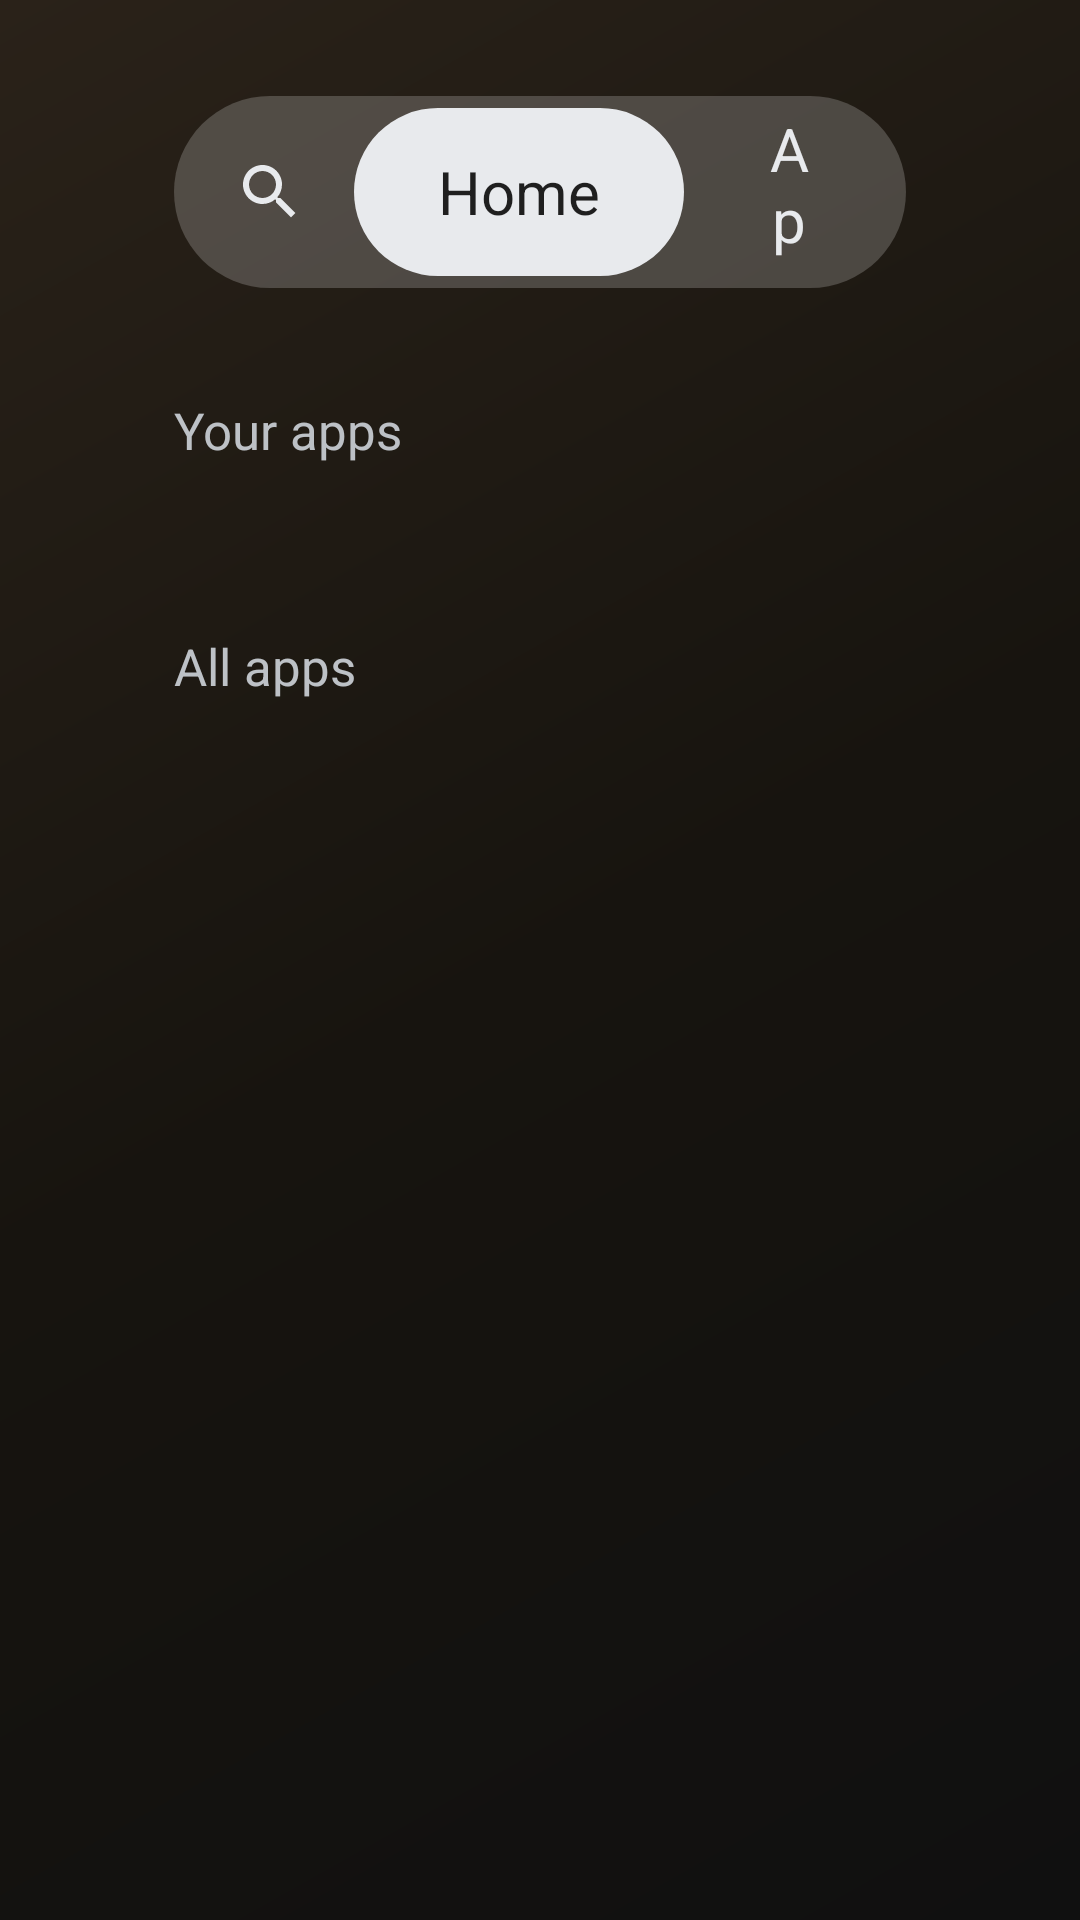

Here is an Android app screen rendered from its layout file. Give the layout XML and the strings, colors and styles it references.
<!-- AndroidManifest.xml: application theme HomeTheme -->
<!-- res/layout/activity_home_gtv.xml -->
<?xml version="1.0" encoding="utf-8"?>
<ScrollView xmlns:android="http://schemas.android.com/apk/res/android"
    android:id="@+id/gtv_scroll"
    android:layout_width="match_parent"
    android:layout_height="match_parent"
    android:background="@drawable/gtv_background"
    android:fillViewport="true"
    android:scrollbars="none">

    <LinearLayout
        android:layout_width="match_parent"
        android:layout_height="wrap_content"
        android:clipChildren="false"
        android:clipToPadding="false"
        android:orientation="vertical"
        android:paddingStart="58dp"
        android:paddingTop="32dp"
        android:paddingEnd="58dp"
        android:paddingBottom="48dp">

        <LinearLayout
            android:layout_width="match_parent"
            android:layout_height="wrap_content"
            android:gravity="center_vertical"
            android:orientation="horizontal">

            <LinearLayout
                android:layout_width="wrap_content"
                android:layout_height="wrap_content"
                android:background="@drawable/gtv_pill_container"
                android:gravity="center_vertical"
                android:orientation="horizontal"
                android:padding="4dp">

                <ImageView
                    android:id="@+id/gtv_search_button"
                    style="@style/GtvTopBarIconButton"
                    android:contentDescription="@string/gtv_search"
                    android:src="@drawable/ic_gtv_search" />

                <TextView
                    style="@style/GtvTopBarTab"
                    android:background="@drawable/gtv_pill_static_selected"
                    android:focusable="false"
                    android:text="@string/gtv_home"
                    android:textColor="@color/gtv_text_on_pill" />

                <TextView
                    android:id="@+id/gtv_apps_tab"
                    style="@style/GtvTopBarTab"
                    android:background="@drawable/gtv_pill_button"
                    android:focusable="true"
                    android:text="@string/gtv_apps"
                    android:textColor="@color/gtv_on_pill_tint" />
            </LinearLayout>

            <LinearLayout
                android:layout_width="wrap_content"
                android:layout_height="wrap_content"
                android:layout_marginStart="16dp"
                android:background="@drawable/gtv_pill_container"
                android:gravity="center_vertical"
                android:orientation="horizontal"
                android:padding="4dp">

                <ImageView
                    android:id="@+id/gtv_inputs_button"
                    style="@style/GtvTopBarIconButton"
                    android:contentDescription="@string/gtv_inputs"
                    android:src="@drawable/ic_gtv_input" />

                <ImageView
                    android:id="@+id/gtv_settings_button"
                    style="@style/GtvTopBarIconButton"
                    android:contentDescription="@string/settings_label"
                    android:src="@drawable/ic_gtv_settings" />
            </LinearLayout>

            <View
                android:layout_width="0dp"
                android:layout_height="1dp"
                android:layout_weight="1" />

            <TextClock
                android:layout_width="wrap_content"
                android:layout_height="wrap_content"
                android:format12Hour="h:mm"
                android:format24Hour="HH:mm"
                android:textColor="@color/gtv_text_secondary"
                android:textSize="30sp" />
        </LinearLayout>

        <TextView
            style="@style/GtvSectionTitle"
            android:text="@string/gtv_your_apps" />

        
        <HorizontalScrollView
            android:layout_width="match_parent"
            android:layout_height="wrap_content"
            android:clipChildren="false"
            android:clipToPadding="false"
            android:paddingTop="8dp"
            android:paddingBottom="4dp"
            android:scrollbars="none">

            <LinearLayout
                android:id="@+id/gtv_your_apps_row"
                android:layout_width="wrap_content"
                android:layout_height="wrap_content"
                android:clipChildren="false"
                android:orientation="horizontal" />
        </HorizontalScrollView>

        <TextView
            android:id="@+id/gtv_all_apps_title"
            style="@style/GtvSectionTitle"
            android:text="@string/gtv_all_apps" />

        <LinearLayout
            android:id="@+id/gtv_all_apps_grid"
            android:layout_width="match_parent"
            android:layout_height="wrap_content"
            android:clipChildren="false"
            android:orientation="vertical"
            android:paddingTop="8dp" />
    </LinearLayout>
</ScrollView>
<!-- resources referenced by this layout -->
<resources>
  <color name="gtv_text_on_pill">#1F1F1F</color>
  <color name="gtv_text_secondary">#BDC1C6</color>
  <!-- drawable gtv_background (drawable) -->
  <?xml version="1.0" encoding="utf-8"?>
  <shape xmlns:android="http://schemas.android.com/apk/res/android" android:shape="rectangle">
      <gradient
          android:angle="315"
          android:startColor="@color/gtv_background_top"
          android:centerColor="@color/gtv_background_middle"
          android:endColor="@color/gtv_background_bottom"
          android:type="linear" />
  </shape>
  <!-- drawable gtv_pill_container (drawable) -->
  <?xml version="1.0" encoding="utf-8"?>
  <shape xmlns:android="http://schemas.android.com/apk/res/android" android:shape="rectangle">
      <solid android:color="@color/gtv_pill_container" />
      <corners android:radius="32dp" />
  </shape>
  <!-- drawable gtv_pill_static_selected (drawable) -->
  <?xml version="1.0" encoding="utf-8"?>
  <shape xmlns:android="http://schemas.android.com/apk/res/android" android:shape="rectangle">
      <solid android:color="@color/gtv_pill_selected" />
      <corners android:radius="28dp" />
  </shape>
  <!-- drawable ic_gtv_input (drawable) -->
  <?xml version="1.0" encoding="utf-8"?>
  <vector xmlns:android="http://schemas.android.com/apk/res/android"
      android:width="24dp"
      android:height="24dp"
      android:viewportWidth="24"
      android:viewportHeight="24">
      <path
          android:fillColor="#FFFFFFFF"
          android:pathData="M21,3.01H3c-1.1,0 -2,0.9 -2,2V9h2V4.99h18v14.03H3V15H1v4.01c0,1.1 0.9,1.98 2,1.98h18c1.1,0 2,-0.88 2,-1.98v-14c0,-1.11 -0.9,-2 -2,-2zM11,16l4,-4 -4,-4v3H1v2h10v3z" />
  </vector>
  <string name="gtv_all_apps">All apps</string>
  <string name="gtv_apps">Apps</string>
  <string name="gtv_home">Home</string>
  <string name="gtv_inputs">Inputs</string>
  <string name="gtv_search">Search</string>
  <string name="gtv_your_apps">Your apps</string>
  <string name="settings_label">Settings</string>
  <style name="GtvSectionTitle">
          <item name="android:layout_width">wrap_content</item>
          <item name="android:layout_height">wrap_content</item>
          <item name="android:layout_marginTop">36dp</item>
          <item name="android:layout_marginBottom">8dp</item>
          <item name="android:textColor">@color/gtv_text_secondary</item>
          <item name="android:textSize">17sp</item>
      </style>
  <style name="GtvTopBarIconButton">
          <item name="android:layout_width">56dp</item>
          <item name="android:layout_height">56dp</item>
          <item name="android:padding">16dp</item>
          <item name="android:background">@drawable/gtv_pill_button</item>
          <item name="android:focusable">true</item>
          <item name="android:clickable">true</item>
          <item name="android:scaleType">fitCenter</item>
          <item name="android:tint">@color/gtv_on_pill_tint</item>
      </style>
  <style name="GtvTopBarTab">
          <item name="android:layout_width">wrap_content</item>
          <item name="android:layout_height">56dp</item>
          <item name="android:gravity">center</item>
          <item name="android:paddingStart">28dp</item>
          <item name="android:paddingEnd">28dp</item>
          <item name="android:textSize">20sp</item>
          <item name="android:clickable">true</item>
      </style>
  <style name="HomeTheme" parent="@android:style/Theme.DeviceDefault.NoActionBar.Fullscreen">
          <item name="android:windowBackground">@color/background</item>
          <item name="android:windowShowWallpaper">false</item>
          <item name="android:colorBackground">@color/background</item>
          <item name="android:windowNoTitle">true</item>
      </style>
  <color name="gtv_background_top">#2A2219</color>
  <color name="gtv_background_middle">#17140F</color>
  <color name="gtv_background_bottom">#101010</color>
  <color name="gtv_pill_selected">#E8EAED</color>
  <color name="gtv_pill_container">#33FFFFFF</color>
  <color name="background">#0E1116</color>
</resources>
